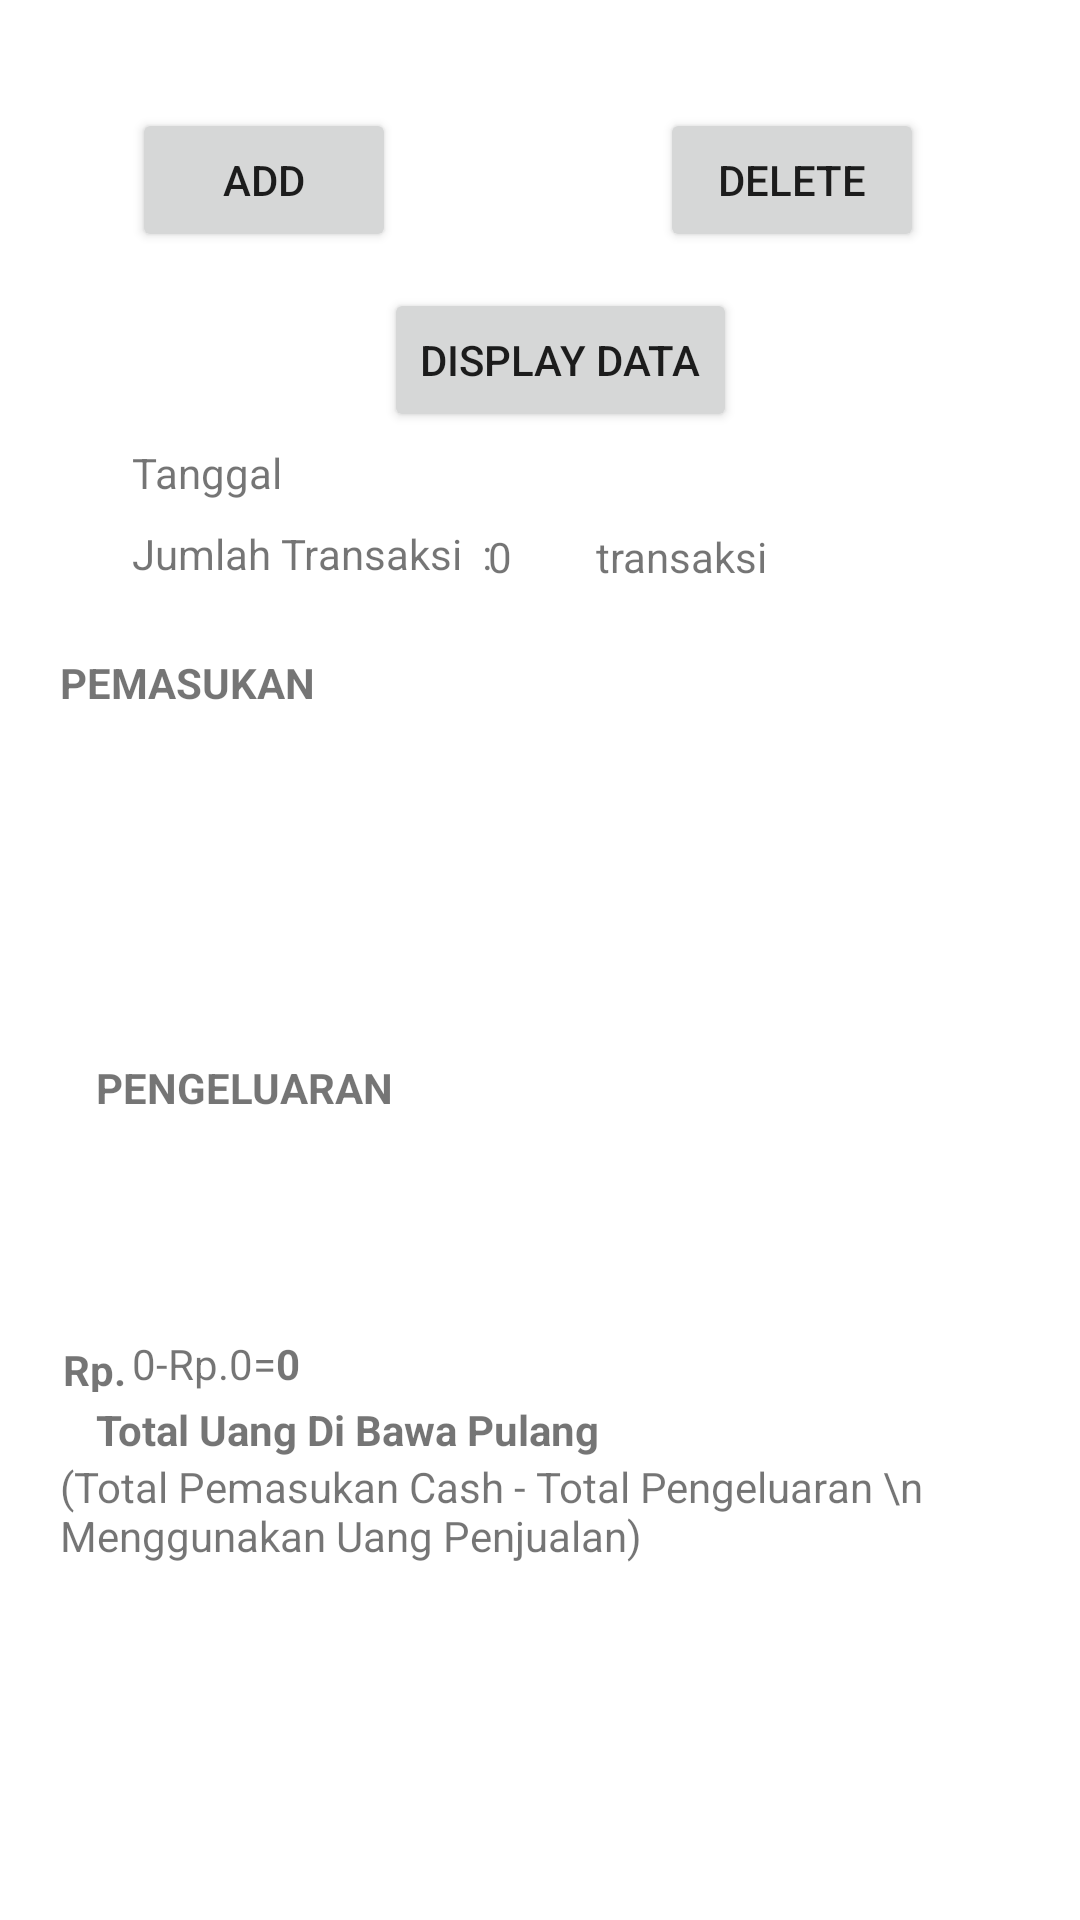

Here is an Android app screen rendered from its layout file. Give the layout XML and the strings, colors and styles it references.
<!-- AndroidManifest.xml: application theme Theme.MyMvvm -->
<!-- res/layout/activity_main.xml -->
<?xml version="1.0" encoding="utf-8"?>
<androidx.constraintlayout.widget.ConstraintLayout xmlns:android="http://schemas.android.com/apk/res/android"
    xmlns:app="http://schemas.android.com/apk/res-auto"
    xmlns:tools="http://schemas.android.com/tools"
    android:layout_width="match_parent"
    android:layout_height="match_parent"
    tools:context=".MainActivity">

    <Button
        android:id="@+id/addBtn"
        android:layout_width="wrap_content"
        android:layout_height="wrap_content"
        android:layout_marginStart="44dp"
        android:layout_marginTop="36dp"
        android:text="Add"
        app:layout_constraintStart_toStartOf="parent"
        app:layout_constraintTop_toTopOf="parent" />

    <Button
        android:id="@+id/delBtn"
        android:layout_width="wrap_content"
        android:layout_height="wrap_content"
        android:layout_marginTop="36dp"
        android:layout_marginEnd="52dp"
        android:text="delete"
        app:layout_constraintEnd_toEndOf="parent"
        app:layout_constraintTop_toTopOf="parent" />

    <TextView
        android:id="@+id/tanggalTv"
        android:layout_width="wrap_content"
        android:layout_height="wrap_content"
        android:layout_marginStart="44dp"
        android:layout_marginTop="148dp"
        android:text="Tanggal"
        app:layout_constraintStart_toStartOf="parent"
        app:layout_constraintTop_toTopOf="parent" />


    <TextView
        android:id="@+id/transaksiTotalTv"
        android:layout_width="wrap_content"
        android:layout_height="wrap_content"
        android:layout_marginTop="176dp"
        android:layout_marginEnd="28dp"
        android:text="@string/dummyZero"
        app:layout_constraintEnd_toStartOf="@+id/textView39"
        app:layout_constraintTop_toTopOf="parent" />

    <TextView
        android:id="@+id/textView39"
        android:layout_width="wrap_content"
        android:layout_height="wrap_content"
        android:layout_marginTop="176dp"
        android:layout_marginEnd="104dp"
        android:text="transaksi"
        app:layout_constraintEnd_toEndOf="parent"
        app:layout_constraintTop_toTopOf="parent" />

    <TextView
        android:id="@+id/pemasukanHeaderTv"
        android:layout_width="wrap_content"
        android:layout_height="wrap_content"
        android:layout_marginStart="20dp"
        android:layout_marginTop="24dp"
        android:text="PEMASUKAN"
        android:textStyle="bold"
        app:layout_constraintStart_toStartOf="parent"
        app:layout_constraintTop_toBottomOf="@+id/textView41" />

    <androidx.recyclerview.widget.RecyclerView
        android:id="@+id/recViewPemasukan"
        android:layout_width="274dp"
        android:layout_height="84dp"
        app:layoutManager="androidx.recyclerview.widget.LinearLayoutManager"
        app:layout_constraintEnd_toEndOf="parent"
        app:layout_constraintHorizontal_bias="0.233"
        app:layout_constraintStart_toStartOf="parent"
        app:layout_constraintTop_toBottomOf="@+id/pemasukanHeaderTv"
        tools:listitem="@layout/pemasukan_lapkeu_card">

    </androidx.recyclerview.widget.RecyclerView>

    <TextView
        android:id="@+id/pengeluaranHeaderTv"
        android:layout_width="wrap_content"
        android:layout_height="wrap_content"
        android:layout_marginStart="32dp"
        android:layout_marginTop="32dp"
        android:text="PENGELUARAN"
        android:textStyle="bold"
        app:layout_constraintStart_toStartOf="parent"
        app:layout_constraintTop_toBottomOf="@+id/recViewPemasukan" />

    <androidx.recyclerview.widget.RecyclerView
        android:id="@+id/recViewPengeluaran"
        android:layout_width="277dp"
        android:layout_height="87dp"
        android:layout_marginEnd="104dp"
        app:layoutManager="androidx.recyclerview.widget.LinearLayoutManager"

        app:layout_constraintEnd_toEndOf="parent"
        app:layout_constraintTop_toBottomOf="@+id/pengeluaranHeaderTv"
        tools:listitem="@layout/pengeluaran_lapkeu_card">

    </androidx.recyclerview.widget.RecyclerView>

    <TextView
        android:id="@+id/totalHeaderTv"
        android:layout_width="wrap_content"
        android:layout_height="wrap_content"
        android:layout_marginStart="32dp"
        android:layout_marginTop="8dp"
        android:text="Total Uang Di Bawa Pulang"
        android:textStyle="bold"
        app:layout_constraintStart_toStartOf="parent"
        app:layout_constraintTop_toBottomOf="@+id/recViewPengeluaran" />

    <TextView
        android:id="@+id/textView45"
        android:layout_width="wrap_content"
        android:layout_height="wrap_content"
        android:layout_marginStart="20dp"
        android:text="(Total Pemasukan Cash - Total Pengeluaran \n Menggunakan Uang Penjualan)"
        app:layout_constraintStart_toStartOf="parent"
        app:layout_constraintTop_toBottomOf="@+id/totalHeaderTv" />


    <TextView
        android:id="@+id/cashIncomeTv"
        android:layout_width="wrap_content"
        android:layout_height="wrap_content"

        android:layout_marginBottom="176dp"
        android:text="0"
        app:layout_constraintBottom_toBottomOf="parent"
        app:layout_constraintStart_toEndOf="@+id/textView52" />

    <TextView
        android:id="@+id/minusTv"
        android:layout_width="wrap_content"
        android:layout_height="wrap_content"
        android:layout_marginBottom="176dp"
        android:text="-"
        app:layout_constraintBottom_toBottomOf="parent"
        app:layout_constraintStart_toEndOf="@+id/cashIncomeTv" />

    <TextView
        android:id="@+id/textView52"
        android:layout_width="23dp"
        android:layout_height="17dp"
        android:layout_marginStart="21dp"
        android:layout_marginBottom="176dp"
        android:text="Rp."
        android:textStyle="bold"
        app:layout_constraintBottom_toBottomOf="parent"
        app:layout_constraintStart_toStartOf="parent" />

    <TextView
        android:id="@+id/textView49"
        android:layout_width="wrap_content"
        android:layout_height="wrap_content"
        android:layout_marginBottom="176dp"
        android:text="Rp."
        app:layout_constraintBottom_toBottomOf="parent"
        app:layout_constraintStart_toEndOf="@+id/minusTv" />

    <TextView
        android:id="@+id/totalUangPengeluaranTv"
        android:layout_width="wrap_content"
        android:layout_height="wrap_content"
        android:layout_marginBottom="176dp"
        android:text="@string/dummyZero"
        app:layout_constraintBottom_toBottomOf="parent"
        app:layout_constraintStart_toEndOf="@+id/textView49" />

    <TextView
        android:id="@+id/textView51"
        android:layout_width="wrap_content"
        android:layout_height="wrap_content"
        android:layout_marginBottom="176dp"
        android:text="="
        app:layout_constraintBottom_toBottomOf="parent"
        app:layout_constraintStart_toEndOf="@+id/totalUangPengeluaranTv" />

    <TextView
        android:id="@+id/takeHomeMoneyTv"
        android:layout_width="wrap_content"
        android:layout_height="wrap_content"
        android:layout_marginBottom="176dp"
        android:text="@string/dummyZero"
        android:textStyle="bold"
        app:layout_constraintBottom_toBottomOf="parent"
        app:layout_constraintStart_toEndOf="@+id/textView51" />

    <TextView
        android:id="@+id/textView41"
        android:layout_width="wrap_content"
        android:layout_height="wrap_content"
        android:layout_marginStart="44dp"
        android:layout_marginTop="8dp"
        android:text="Jumlah Transaksi  :"
        app:layout_constraintStart_toStartOf="parent"
        app:layout_constraintTop_toBottomOf="@+id/tanggalTv" />

    <Button
        android:id="@+id/displayBtn"
        android:layout_width="wrap_content"
        android:layout_height="wrap_content"
        android:layout_marginStart="128dp"
        android:layout_marginTop="96dp"
        android:text="Display Data"
        app:layout_constraintStart_toStartOf="parent"
        app:layout_constraintTop_toTopOf="parent" />


</androidx.constraintlayout.widget.ConstraintLayout>
<!-- res/layout/pemasukan_lapkeu_card.xml (included above) -->
<?xml version="1.0" encoding="utf-8"?>
<androidx.cardview.widget.CardView xmlns:android="http://schemas.android.com/apk/res/android"
    xmlns:app="http://schemas.android.com/apk/res-auto"
    xmlns:tools="http://schemas.android.com/tools"
    android:id="@+id/pemasukanCard"
    android:layout_width="wrap_content"
    android:layout_height="wrap_content"
    android:layout_gravity="center_horizontal"
    app:cardElevation="8dp">

    <androidx.constraintlayout.widget.ConstraintLayout
        android:layout_width="291dp"
        android:layout_height="@dimen/_60sdp">

        <TextView
            android:id="@+id/paymentTypeTv"
            android:layout_width="wrap_content"
            android:layout_height="wrap_content"
            android:layout_marginStart="4dp"
            android:layout_marginTop="16dp"
            android:text="Kartu Kredit"
            app:layout_constraintStart_toEndOf="@+id/dot3Tv"
            app:layout_constraintTop_toTopOf="parent" />

        <TextView
            android:id="@+id/jmlIncomeTv"
            android:layout_width="wrap_content"
            android:layout_height="wrap_content"
            android:layout_marginStart="4dp"
            android:layout_marginBottom="16dp"
            android:text="@string/dummy5"
            app:layout_constraintBottom_toBottomOf="parent"
            app:layout_constraintStart_toEndOf="@+id/strip1" />

        <TextView
            android:id="@+id/strip1"
            android:layout_width="wrap_content"
            android:layout_height="wrap_content"
            android:layout_marginStart="4dp"
            android:layout_marginBottom="16dp"
            android:text=" : "
            app:layout_constraintBottom_toBottomOf="parent"
            app:layout_constraintStart_toEndOf="@+id/totalTv1" />

        <TextView
            android:id="@+id/berapaXTv"
            android:layout_width="wrap_content"
            android:layout_height="wrap_content"
            android:layout_marginStart="16dp"
            android:layout_marginTop="16dp"
            android:text="300"
            app:layout_constraintStart_toStartOf="parent"
            app:layout_constraintTop_toTopOf="parent" />

        <TextView
            android:id="@+id/dot3Tv"
            android:layout_width="wrap_content"
            android:layout_height="wrap_content"
            android:layout_marginStart="3dp"
            android:layout_marginTop="16dp"
            android:text="Transaksi"
            app:layout_constraintStart_toEndOf="@+id/berapaXTv"
            app:layout_constraintTop_toTopOf="parent" />

        <TextView
            android:id="@+id/totalTv1"
            android:layout_width="wrap_content"
            android:layout_height="wrap_content"
            android:layout_marginStart="4dp"
            android:layout_marginBottom="16dp"
            android:text="@string/rp"
            app:layout_constraintBottom_toBottomOf="parent"
            app:layout_constraintStart_toEndOf="@+id/textView38" />

        <TextView
            android:id="@+id/textView38"
            android:layout_width="wrap_content"
            android:layout_height="wrap_content"
            android:layout_marginStart="16dp"
            android:layout_marginBottom="16dp"
            android:text="Total"
            app:layout_constraintBottom_toBottomOf="parent"
            app:layout_constraintStart_toStartOf="parent" />

    </androidx.constraintlayout.widget.ConstraintLayout>

</androidx.cardview.widget.CardView>
<!-- res/layout/pengeluaran_lapkeu_card.xml (included above) -->
<?xml version="1.0" encoding="utf-8"?>
<androidx.cardview.widget.CardView xmlns:android="http://schemas.android.com/apk/res/android"
    xmlns:app="http://schemas.android.com/apk/res-auto"
    xmlns:tools="http://schemas.android.com/tools"
    android:id="@+id/pengeluaranCard"
    android:layout_width="wrap_content"
    android:layout_height="wrap_content"
    android:layout_gravity="center_horizontal"
    app:cardElevation="8dp">

    <androidx.constraintlayout.widget.ConstraintLayout
        android:layout_width="291dp"
        android:layout_height="@dimen/_60sdp">

        <TextView
            android:id="@+id/jenisPengeluaranTv"
            android:layout_width="wrap_content"
            android:layout_height="wrap_content"
            android:layout_marginStart="16dp"
            android:layout_marginTop="@dimen/_10sdp"
            android:text="Tagihan Toko"
            app:layout_constraintStart_toStartOf="parent"
            app:layout_constraintTop_toTopOf="parent" />

        <TextView
            android:id="@+id/jumlahPengeluaranTv"
            android:layout_width="wrap_content"
            android:layout_height="wrap_content"
            android:layout_marginTop="@dimen/_10sdp"
            android:text="@string/dummy5"
            app:layout_constraintStart_toEndOf="@+id/totalTv1"
            app:layout_constraintTop_toTopOf="parent" />

        <TextView
            android:id="@+id/strip1"
            android:layout_width="wrap_content"
            android:layout_height="wrap_content"
            android:layout_marginTop="@dimen/_10sdp"
            android:text=" : "
            app:layout_constraintStart_toEndOf="@+id/jenisPengeluaranTv"
            app:layout_constraintTop_toTopOf="parent" />

        <TextView
            android:id="@+id/jenisPembayaranTv"
            android:layout_width="wrap_content"
            android:layout_height="wrap_content"
            android:layout_marginStart="16dp"
            android:layout_marginTop="@dimen/_6sdp"
            android:text="Tranfer Bank"
            app:layout_constraintStart_toStartOf="parent"
            app:layout_constraintTop_toBottomOf="@+id/jenisPengeluaranTv" />

        <TextView
            android:id="@+id/totalTv1"
            android:layout_width="wrap_content"
            android:layout_height="wrap_content"
            android:layout_marginTop="@dimen/_10sdp"
            android:text="@string/rp"
            app:layout_constraintStart_toEndOf="@+id/strip1"
            app:layout_constraintTop_toTopOf="parent" />

    </androidx.constraintlayout.widget.ConstraintLayout>

</androidx.cardview.widget.CardView>
<!-- resources referenced by this layout -->
<resources>
  <string name="dummy5">120.000.000</string>
  <string name="dummyZero">0</string>
  <string name="rp">Rp.</string>
  <style name="Theme.MyMvvm" parent="Theme.MaterialComponents.DayNight.DarkActionBar">
          
          <item name="colorPrimary">@color/purple_500</item>
          <item name="colorPrimaryVariant">@color/purple_700</item>
          <item name="colorOnPrimary">@color/white</item>
          
          <item name="colorSecondary">@color/teal_200</item>
          <item name="colorSecondaryVariant">@color/teal_700</item>
          <item name="colorOnSecondary">@color/black</item>
          
          <item name="android:statusBarColor">?attr/colorPrimaryVariant</item>
          
      </style>
  <!-- not gathered from this repository: default colours our renderer supplied (Android Studio template values) -->
  <color name="purple_500">#FF6200EE</color>
  <color name="purple_700">#FF3700B3</color>
  <color name="teal_200">#FF03DAC5</color>
  <color name="teal_700">#FF018786</color>
  <color name="black">#FF000000</color>
  <color name="white">#FFFFFFFF</color>
</resources>
